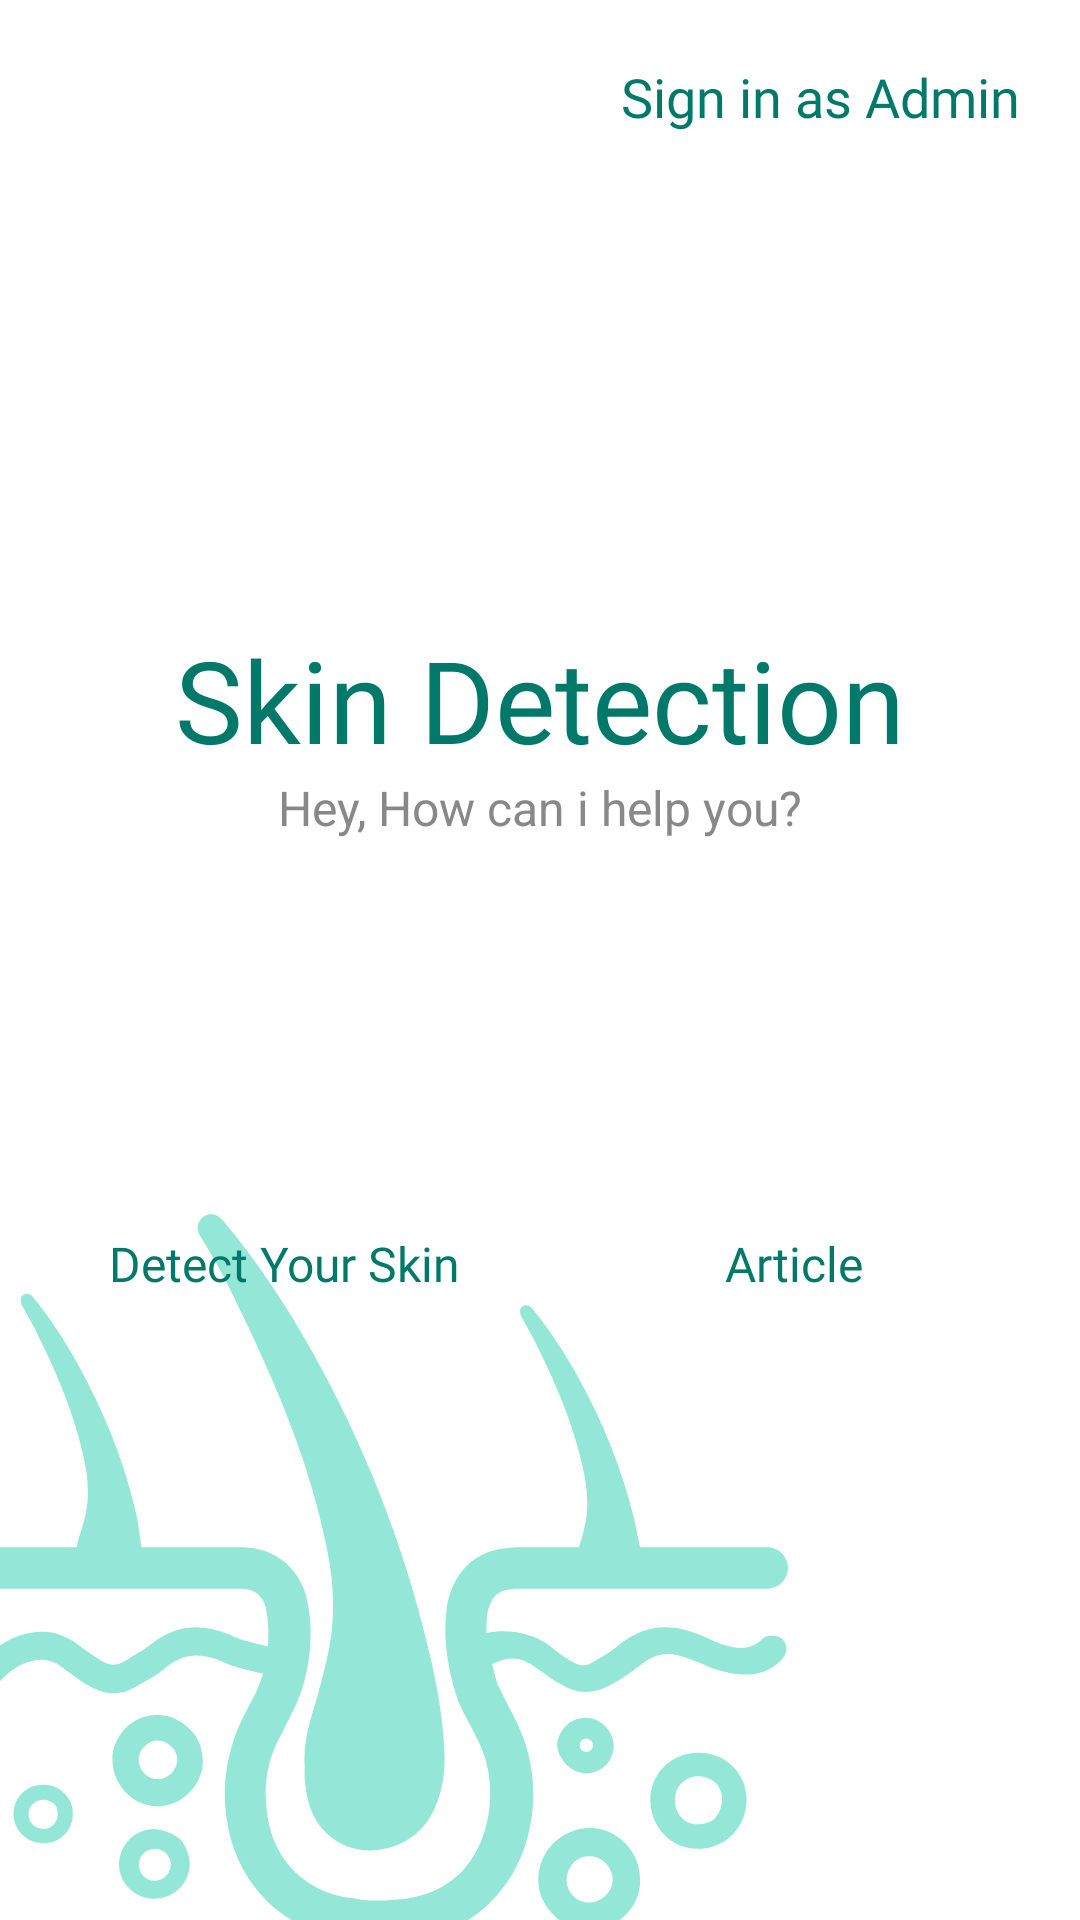

Here is an Android app screen rendered from its layout file. Give the layout XML and the strings, colors and styles it references.
<!-- AndroidManifest.xml: application theme Theme.SkinDetection -->
<!-- res/layout/activity_menu.xml -->
<?xml version="1.0" encoding="utf-8"?>
<RelativeLayout xmlns:android="http://schemas.android.com/apk/res/android"
    xmlns:app="http://schemas.android.com/apk/res-auto"
    xmlns:tools="http://schemas.android.com/tools"
    android:layout_width="match_parent"
    android:layout_height="match_parent"
    tools:context=".activity.MenuActivity">

    <LinearLayout
        android:layout_width="match_parent"
        android:layout_height="match_parent"
        android:orientation="horizontal">

        <ImageView
            android:layout_width="350dp"
            android:layout_height="280dp"
            android:layout_gravity="bottom"
            android:layout_marginStart="-50dp"
            android:layout_marginBottom="-45dp"
            android:src="@drawable/logo_no_background"
            android:alpha="0.8"/>

    </LinearLayout>

    <LinearLayout
        android:layout_width="match_parent"
        android:layout_height="match_parent"
        android:orientation="vertical"
        android:gravity="center">

        <TextView
            android:id="@+id/title"
            android:layout_width="wrap_content"
            android:layout_height="wrap_content"
            android:layout_gravity="center"
            android:fontFamily="@font/baloo_bhai_medium"
            android:text="Skin Detection"
            android:textColor="@color/theme_txt"
            android:textSize="38sp"/>

        <TextView
            android:id="@+id/howCanIHelpYou"
            android:layout_width="wrap_content"
            android:layout_height="wrap_content"
            android:fontFamily="sans-serif"
            android:text="Hey, How can i help you?"
            android:textColor="#888888"
            android:textSize="16sp"
            app:layout_constraintEnd_toEndOf="parent"
            app:layout_constraintStart_toStartOf="parent" />

        <FrameLayout
            android:layout_width="match_parent"
            android:layout_height="wrap_content"
            app:layout_constraintEnd_toEndOf="parent"
            app:layout_constraintStart_toStartOf="parent"
            app:layout_constraintTop_toBottomOf="@+id/howCanIHelpYou">


            <LinearLayout
                android:layout_width="match_parent"
                android:layout_height="wrap_content"
                android:orientation="horizontal"
                android:gravity="center">

                
                <LinearLayout
                    android:layout_width="wrap_content"
                    android:layout_height="wrap_content"
                    android:orientation="vertical"
                    android:layout_marginHorizontal="10dp">

                    <ImageButton
                        android:id="@+id/detectSkinBtn"
                        android:layout_width="150dp"
                        android:layout_height="150dp"
                        android:layout_gravity="center"
                        android:background="@android:color/transparent"
                        android:scaleType="fitCenter"
                        android:src="@drawable/detect_skin_btn" />

                    <TextView
                        android:layout_width="wrap_content"
                        android:layout_height="wrap_content"
                        android:layout_gravity="center"
                        android:layout_marginTop="-20dp"
                        android:textSize="16sp"
                        android:fontFamily="@font/baloo_bhai_medium"
                        android:text="Detect Your Skin"
                        android:textColor="@color/theme_txt" />

                </LinearLayout>

                
                <LinearLayout
                    android:layout_width="wrap_content"
                    android:layout_height="wrap_content"
                    android:orientation="vertical"
                    android:layout_marginHorizontal="10dp">

                    <ImageButton
                        android:id="@+id/articleBtn"
                        android:layout_width="150dp"
                        android:layout_height="150dp"
                        android:layout_gravity="center"
                        android:background="@android:color/transparent"
                        android:scaleType="fitCenter"
                        android:src="@drawable/article_btn"
                        android:contentDescription="route to article" />

                    <TextView
                        android:layout_width="wrap_content"
                        android:layout_height="wrap_content"
                        android:layout_gravity="center"
                        android:layout_marginTop="-20dp"
                        android:textSize="16sp"

                        android:fontFamily="@font/baloo_bhai_medium"
                        android:text="Article"
                        android:textColor="@color/theme_txt" />

                </LinearLayout>

            </LinearLayout>

        </FrameLayout>

    </LinearLayout>

    <TextView
        android:id="@+id/loginadmin"
        android:layout_width="wrap_content"
        android:layout_height="wrap_content"
        android:layout_alignParentTop="true"
        android:layout_alignParentEnd="true"
        android:layout_margin="20dp"
        android:fontFamily="@font/baloo_bhai_medium"
        android:text="Sign in as Admin"
        android:textColor="@color/theme_txt"
        android:textSize="18sp" />



</RelativeLayout>
<!-- resources referenced by this layout -->
<resources>
  <color name="theme_txt">#00796A</color>
  <!-- drawable logo_no_background: vector/xml drawable (drawable, 4760 chars, omitted) -->
  <style name="Theme.SkinDetection" parent="Theme.MaterialComponents.DayNight.NoActionBar">
          
          <item name="colorPrimary">@color/theme1</item>
          <item name="colorPrimaryVariant">@color/theme1</item>
          <item name="colorOnPrimary">@color/black</item>
          
          <item name="colorSecondary">@color/teal_200</item>
          <item name="colorSecondaryVariant">@color/teal_700</item>
          <item name="colorOnSecondary">@color/black</item>
          
          <item name="android:statusBarColor">?attr/colorPrimaryVariant</item>
          
      </style>
  <color name="theme1">#7AE0CD</color>
  <color name="black">#FF000000</color>
  <color name="teal_200">#FF03DAC5</color>
  <color name="teal_700">#FF018786</color>
</resources>
